pico-8 play session: hold ← + tap ❎

[t = 1 s] hold ← ~1s, tap ❎ ~2×
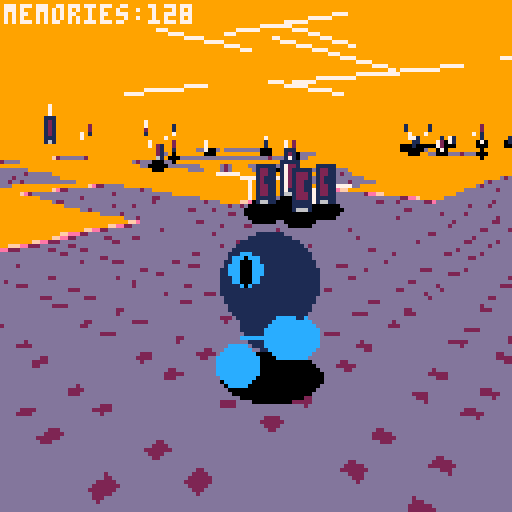
[t = 2 s] hold ← ~2s, tap ❎ ~4×
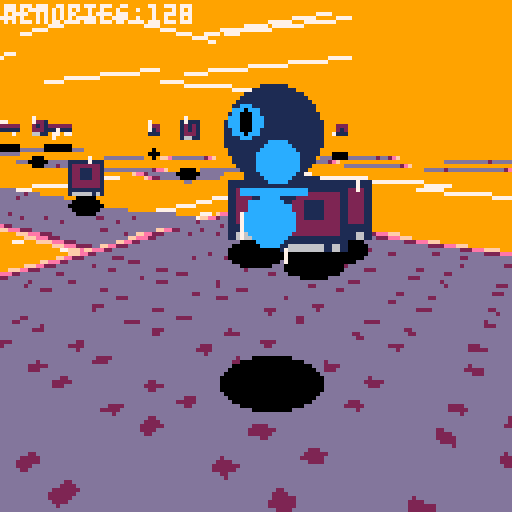
[t = 6 s] hold ← ~6s, tap ❎ ~10×
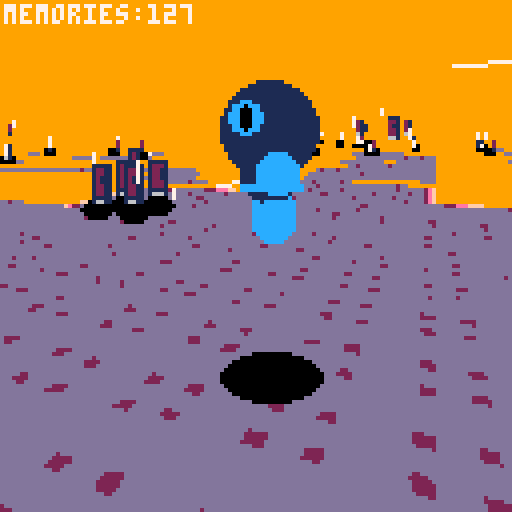
[t = 8 s] hold ← ~8s, tap ❎ ~14×
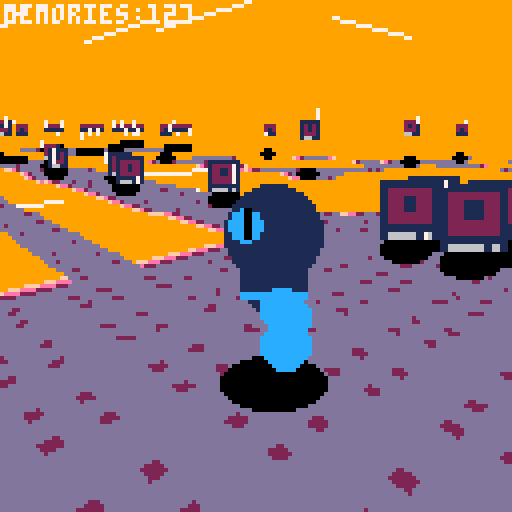

pico-8 cartridge
version 41
__lua__
-- r-a-m
-- ld sep 2023
-- rocco panella (pbg)

tline(16)

function start_title()
	_update60 = update_title
	_draw = draw_title
end

function update_title()
	if (btnp(4) or btnp(5)) start_gameplay()
end

function start_gameplay()
	fade_out()
	init_gameplay()
	_update60 = update_gameplay
	_draw = draw_gameplay
	_update60()
	fade_in()
end

function init_gameplay()
	make_cam()
	make_player()
	-- hacks
	move_cam()
	point_cam()
	rotate_cam()
	--
	make_pickups()
	make_lasers()
	--
	make_map()
	
	elist = {}
	for e in all(player_e) do
		add(elist,e)
	end
	for e in all(pickups) do
		add(elist,e)
	end	
end

function update_gameplay()
	update_player()
	cam.d %= 1
	
	local df = 0
	--if (btn(2)) df = 1/8
	--if (btn(3)) df = -1/16
	
	local dx = df*cos(cam.d)
	local dy = df*sin(cam.d)
	
	cam.x += dx
	cam.y += dy
	
	move_cam()
	point_cam()
	rotate_cam()
	if (btnp(4)) snap_cam()
	update_lasers()
	
	for e in all(elist) do
		e.rx = getrx(e.x,e.y)
	end
	get_pickups()
	if (player.z < -2) reboot()
end

function draw_gameplay()
	cls(9)
	sort(elist,"rx")
	draw_lasers()
	map3d()
	for e in all(elist) do
		if e.rx-cam.rx>0.5 and mget(e.x,e.y)>0 then
			if (e.shad and e.oversolid) draw_shadow(e)
		end
	end
	for e in all(elist) do
		if (e.rx-cam.rx>0.5) e:draw()
	end
	print("memories:"..#pickups,1,1,7)	
end

function draw_title()
	cls()
	cprint("r-a-m",30,8)
	cprint("running",45,8)
	cprint("after",52,8)
	cprint("memories",59,8)
	cprint("pbg, for ld54",80,2)
end

function _init()
	start_title()
end

function fade_out()
	for r=0,66,3 do
		_draw()
		rectfill(64-r,64-r,64+r,64+r,13)
		flip()
	end
end

function fade_in()
	for r=66,0,-3 do
		_draw()
		rectfill(64-r,64-r,64+r,64+r,13)
		flip()
	end
end

function make_map()
	for xx=0,127,1 do
	local told=0
	for yy=0,63,1 do
		local t=mget(xx,yy)
		if t == 5 then
			make_pickup(xx+.5,yy+.5,0.2)
			mset(xx,yy,told)
			t=told
		elseif t == 21 then
			make_pickup(xx+.5,yy+.5,1.5)
			mset(xx,yy,told)
			t=told
		end
		told=t
	end
	end
end

function start_gamewin()
	fade_out()
	_update60 = update_gamewin
	_draw = draw_gamewin
	fade_in()
end

function update_gamewin()
	
end

function draw_gamewin()
	cls()
	cprint("you win",60,8)
end

function reboot()
 fade_out()
	restore_pickup(3)
	del(elist,portal)
	portal=nil
	--make_cam()
	player.x=66
	player.y=33
	player.z=5
	_update60()
	_update60()
	fade_in()
end

function restore_pickup(n)
	local n = n or 1
	for i=1,n,1 do
		if (#got_pickups <= 0) break
		local p = got_pickups[#got_pickups]
		del(got_pickups,p)
		add(pickups,p)
		add(elist,p)
	end
end
-->8
-- 3d stuff
-- field of view
fov = 0.2 -- 0.2 = 72 degrees
unit= abs(64/sin(fov*.5)) -- how big one block is
horizon = 32
resolution = 1
viewheight = 128
viewcenter = 64--viewheight/2
drawdist = 20

--camera plane info
xplane0 = cos(fov/2) 
yplane0 = sin(fov/2)
xplane1 = cos(-fov/2)
yplane1 = sin(-fov/2)
planelength = sqrt((xplane0-xplane1)^2 + (yplane0-yplane1)^2)
shortestdist = cos(fov/2)

function tan(ang)
	return (sin(ang)/cos(ang))
end

function rotate(x,y)
	local rx = x*cos(-cam.d) - y*sin(-cam.d)
	local ry = x*sin(-cam.d) + y*cos(-cam.d)
	return rx,ry
end

function rotateback(x,y)
	local rx = x*cos(cam.d) - y*sin(cam.d)
	local ry = x*sin(cam.d) + y*cos(cam.d)
	return rx,ry
end

function rotated(x,y,d)
 local rx = x*cos(d) - y*sin(d)
	local ry = x*sin(d) + y*cos(d)
	return rx,ry
end

function getrx(x,y)
	return x*cos(-cam.d) - y*sin(-cam.d)
end

function point2pix(x,y,z)
 local rx,ry = rotate(x,y)
 local dist = rx - cam.rx
	local scale = unit/dist
 
 local sx = (ry - cam.ry)*scale+64
 local sy = (cam.z-z)*scale + horizon

 return sx,sy,scale
end

function point2pixb(x,y,z)
 local rx,ry = rotate(x,y)
 local dist = rx - 8*cam.rx
	local scale = unit/dist
 
 --local sx = (ry - 8*cam.ry)*scale+64
 local sy = (8*cam.z-8*z)*scale + horizon

 return sy,scale
end

function make_cam()
 cam = {}
 cam.x = 63
 cam.y = 33
 cam.z = 2 --height is pos
 cam.gx = 5
 cam.gy = 5
 cam.d = 0.125
 cam.rx, cam.ry = rotate(cam.x,cam.y)
end

function move_cam()
	local rx,ry = rotate(player.x,player.y)
	if rx - cam.rx > 3.5 then
		cam.rx = rx - 3.5
	end
	if rx - cam.rx < 2 then
		cam.rx = rx - 2
	end

	cam.gx,cam.gy = rotateback(cam.rx,cam.ry)
	
	cam.x += (cam.gx-cam.x)/2
	cam.y += (cam.gy-cam.y)/2
end

function snap_cam()
	local vvx,vvy = rotateback(player.vx,player.vy)

	cam.x = player.x - 10*vvx
	cam.y = player.y - 10*vvy
	
	point_cam()
	rotate_cam()

	player.vx=1
	player.vy=0

end

function rotate_cam()
	cam.rx, cam.ry = rotate(cam.x,cam.y)
end

function point_cam()
	cam.d = atan2(player.x-cam.x,player.y-cam.y)
end


dflist = {35,30,25,20,18,
									16,14,12,10,8,7,6,5,
									4,3,2.5,2,1.5,1}
									
function map3d()

	local mapx0 = 8*cam.x+320*cos(cam.d)
	local	mapy0 = 8*cam.y+320*sin(cam.d)
	
	local py0,scale0 = point2pixb(mapx0,mapy0,0)
	
	local vx = cos(cam.d-0.25)
	local vy = sin(cam.d-0.25)
		
	for df in all(dflist) do
		df*=8
		local mapx = 8*cam.x+df*cos(cam.d)
		local mapy = 8*cam.y+df*sin(cam.d)
		
		local py,scale = point2pixb(mapx,mapy,0)
			
		local yscale = py-py0
		local ppy = py0
		
		local scalerange = scale-scale0
		local mrangex = mapx-mapx0
		local mrangey = mapy-mapy0
		
		while ppy < py do
			local step = (ppy-py0)/yscale
			local sc = scale0 + scalerange*step
			local mx = mapx0 + mrangex*step
			local my = mapy0 + mrangey*step
			tline(64,ppy,127,ppy,mx,my,vx/sc,vy/sc)
			tline(63,ppy,0,ppy,mx,my,-vx/sc,-vy/sc)
			ppy+=1
			if (ppy>128) break
		end
		if (ppy>128) break
		mapx0 = mapx
		mapy0 = mapy
		mapx00 = mapx10
		mapy00 = mapy10
		scale0 = scale
		py0 = py
	end
end

function spr3d(ix,x,y,z)
--z is foot height
	local px,py,s = point2pix(x,y,z+1)
	local sx=8*ix%128
	local sy=(ix\16)*8
	sspr(sx,sy,8,8,1+px-s*.5,py+1,s,s)
	local pxl = px - .5*s + rnd(s)
	local pyl = py -.7*s + rnd(2*s)
	line(pxl,max(pyl,py),pxl,min(pyl+.4*s,py+s),7)
end

function draw_bug(s)
	spr3d(3,s.x,s.y,0)
end

function draw_shadow(s)
	local px,py,s = point2pix(s.x,s.y,0)	
	ovalfill(px-.4*s,py-.2*s,px+.4*s,py+.2*s,0)
end

function wall3d(w)
	local px,py,s = point2pix(w.x,w.y,0)
	rectfill(px-.5*s,py,px+.5*s,py-s*3,14)
	ovalfill(px-.5*s,py+.3*s,px+.5*s,py-s*.3,14)
end

function sort(a,key)
	local key=key or 1
 for i=1,#a do
  local j = i
  while j > 1 and a[j-1][key] < a[j][key] do
   a[j],a[j-1] = a[j-1],a[j]
   j = j - 1
  end
 end
end

	
	
	

-->8
-- player
function make_player()
player_e = {}
head = {
x=0,
y=0,
z=0.7,
r=0.4,
c=1,
shad=false
}
body = {
x=0,
y=0,
z=0.35,
r=0.25,
c=1,
shad=true
}

rarm = {
x=0.05,
y=0.3,
z=0.45,
r=0.15,
c=12,
shad=false
}
reye = {
x=0.2,
y=0.1,
z=head.z+.10,
r=0.10,
c=0,
shad=false
}
leye = {
x=0.2,
y=-0.1,
z=head.z+.10,
r=0.10,
c=0,
shad=false
}
gog1 = {
x=0.15,
y=0.35,
z=reye.z,
r=0.3,
c=12,
shad=false
}
gog2 = {
x=0.15,
y=-0.35,
z=reye.z,
r=0.3,
c=12,
shad=false
}
goggles = {
x=0.15,
y=0,
z=reye.z,
r=0.3,
c=12,
shad=false
}
larm = {
x=0.05,
y=-0.3,
z=0.45,
r=0.15,
c=12,
shad=false
}
rleg = {
x=0,
y=0.25,
z=0.05,
r=0.175,
c=12,
shad=false
}
lleg = {
x=0,
y=-0.25,
z=0.05,
r=0.175,
c=12,
shad=false
}
add(player_e,body)
add(player_e,gog1)
add(player_e,gog2)
add(player_e,goggles)
add(player_e,head)
add(player_e,rarm)
add(player_e,larm)
add(player_e,rleg)
add(player_e,lleg)
add(player_e,reye)
add(player_e,leye)
player = {
x=66,
y=33,
z=1, --floor
dz=0,
floor=false,
vx=-1,
vy=0,
cyc=0, -- walk cycle
oversolid = true
}
for e in all(player_e) do
	e.x0=e.x --original
	e.y0=e.y
	e.z0=e.z
	e.xa=0 -- animation offset
	e.ya=0
	e.za=0
	e.draw=circ3d
	e.rx=0	
	
	e.x+=player.x
	e.y+=player.y
	e.z+=player.z
end
reye.draw = eye3d
leye.draw = eye3d
body.draw = body3d
gog1.draw = edraw
gog2.draw = edraw
goggles.draw = goggles3d
end

function edraw(e)
end

function circ3d(e)
	local px,py,s = point2pix(e.x,e.y,e.z)
	circfill(px,py,s*e.r,e.c)
end

function eye3d(e)
	local px,py,s = point2pix(e.x,e.y,e.z)
	circfill(px,py,1.5*s*e.r,12)
	ovalfill(px-.025*s,py-s*e.r,px+.025*s,py+s*e.r,e.c)
end

function body3d(e)
	circ3d(e)
	local px,py,s = point2pix(e.x,e.y,e.z)
	py+=.1*s
	ovalfill(px-s*e.r,py-.01*s*e.r,px+e.r*s,py+s*e.r*.1,12)
end

function goggles3d(e)
	local px1,py1,s1 = point2pix(gog1.x,gog1.y,e.z)
	local px2,py2,s2 = point2pix(gog2.x,gog2.y,e.z)
	local px3,py3,s3 = point2pix(e.x,e.y,e.z)
	ovalfill(px1,py3-.15*s3,px2,py3+.15*s3,12)
end

grav = 0.05/8

function over_solid(s)
	if (mget(s.x+.4,s.y+.4)>0) return true
	if (mget(s.x-.4,s.y+.4)>0) return true
	if (mget(s.x+.4,s.y-.4)>0) return true
	if (mget(s.x-.4,s.y-.4)>0) return true
	return false
end

function update_player()
	local rx,ry = rotate(player.x,player.y)
	local drx,dry = 0,0
	
	if (btn(0)) dry = -1/8
	if (btn(1)) dry = 1/8
	if (btn(2)) drx = 1/8
	if (btn(3)) drx = -1/8
	
	if (dry!=0 and drx!=0) dry,drx = dry*.71,drx*.71
	
	player.dz -= grav
	
	if btnp(5) and player.floor then
		player.dz=1/8
		player.floor=false
	end
	
	player.oversolid = over_solid(player)
	body.oversolid = player.oversolid
	
	player.z += player.dz
	player.floor=false
	if player.z <= 0 and player.oversolid and player.z > -.4 then
		player.dz=0
		player.z=0
		player.floor=true
	end
	
	rx += drx
	ry += dry
	
	player.cyc=0
	if btn()&0b1111 > 0 then
		player.vx = drx
		player.vy = dry
		player.cyc = (t()%.33)*3
	end
	
	update_limbs()
	
	local ox,oy = rotateback(player.vx,player.vy)
	local od = atan2(ox,oy)
	
	player.x,player.y = rotateback(rx,ry)
	
	for e in all(player_e) do
		
		local xgoal,ygoal = rotated(e.x0+e.xa,e.y0+e.ya,od)
		
		e.x += (player.x+xgoal-e.x)/2
		e.y	+= (player.y+ygoal-e.y)/2
		e.z += (player.z+e.z0+e.za-e.z)/2
		
	end
end

function update_limbs()
	if player.floor then
		rleg.za = .2*abs(sin(player.cyc))
		lleg.za = .2*abs(sin(player.cyc))
		rleg.xa = .3*sin(player.cyc)
		lleg.xa = -.3*sin(player.cyc)
		
		body.za = .1*abs(sin(player.cyc))
				
		rarm.xa = -.2*sin(player.cyc)
		larm.xa = .2*sin(player.cyc)
		rarm.za = 0
		larm.za = 0
	else
		body.za = 0
		
		rleg.za = -player.dz
		lleg.za = -player.dz
		rleg.xa = -player.dz
		lleg.xa = -player.dz
		
		rarm.xa = -.1
		larm.xa = -.1
		rarm.za = -player.dz*2
		larm.za = -player.dz*2
	end
	reye.za,leye.za,head.za, goggles.za= body.za,body.za,body.za,body.za
end

function get_pickups()
	for p in all(pickups) do
		if abs(p.x-player.x) < 1 and
		abs(p.z-player.z) < 1 and
		abs(p.y-player.y) < 1 then
			del(pickups,p)
			del(elist,p)
			add(got_pickups,p)
			sfx(0)
			if (#pickups <= 0) make_portal()
		end
	end
	if portal then
		if abs(portal.x-player.x) < 1.5 and
		abs(portal.z-player.z) < 1.5 and
		abs(portal.y-player.y) < 1.5 then
			sfx(1)
			start_gamewin()
			return
		end
	end
end
-->8
-- pickups
function make_pickups()
	pickups = {}
	got_pickups={}
	portal=nil
--	add(pickups,{x=10,y=10,z=1.5})
	
	for p in all(pickups) do
		p.rx=0
		p.shad=true
		p.oversolid=true
		p.draw=draw_pickup
	end
end

function make_pickup(x,y,z)
	local p = {}
	p.x=x
	p.y=y
	p.z=z
	p.rx=0
	p.shad=true
	p.oversolid=true
	p.draw=draw_pickup
	add(pickups,p)
end

function draw_pickup(s)
	local sp = 5 + flr(t()*20)%5
	spr3d(sp,s.x,s.y,s.z)
end

function make_portal()
	portal = {}
	portal.x = 66
	portal.y=33
	portal.z=2
	portal.rx=0
	portal.shad=true
	portal.oversolid=true
	portal.draw = draw_portal
	add(elist,portal)
end

function draw_portal(p)
	local px,py,s = point2pix(p.x,p.y,p.z)
	local w = s*(.1+1*abs(sin(t())))
	ovalfill(px-w,py-1.5*s,px+w,py+1.5*s,rnd(16))
	oval(px-w,py-1.5*s,px+w,py+1.5*s,7)
	local rx0 = px-2*s+rnd(4*s)
	local rx1 = px-2*s+rnd(4*s)
	local ry0 = py-2*s+rnd(4*s)
	local ry1 = py-2*s+rnd(4*s)
	rectfill(rx0,ry0,rx1,ry1,7)
end
-->8
-- effects
function make_lasers()
	lasers = {}
end

function generate_laser()
	local laserdmax=25
	local l = {}
	local xy = flr(rnd(2))
	if xy==0 then --x
		l.y = flr(cam.y) + (-25 + flr(rnd(laserdmax*2)))
		l.dx = -1 + 2*flr(rnd(2))
	 l.x = flr(cam.x) - l.dx*laserdmax
	 l.dy = 0
	else
		l.x = flr(cam.x) + (-25 + flr(rnd(laserdmax*2)))
		l.dy = -1 + 2*flr(rnd(2))
	 l.y = flr(cam.y) - l.dy*laserdmax
	 l.dx = 0		
	end
	l.z = -5 + 10*flr(rnd(2))
	add(lasers,l)
end

function update_lasers()
	for l in all(lasers) do
		l.x += l.dx
		l.y += l.dy
		if (abs(cam.y-l.y)>32) del(lasers,l)
		if (abs(cam.x-l.x)>32) del(lasers,l)
	end
	generate_laser()
end

function draw_lasers()
	for l in all(lasers) do
		local px,py,s = point2pix(l.x,l.y,l.z)
		local px2,py2,s2 = point2pix(l.x-l.dx*10,l.y-l.dy*10,l.z)
		if (py>0 and py2>0) line(px,py,px2,py2,7)	
	end
end
-->8
-- utils lol

function cprint(s,y,c)
	local x = 64 - 2*#s
	print(s,x,y,c)
end
__gfx__
00000000661111666666666600000000eeeedddd1111111101111110001111000001110000011000ffffffffffffffffdddddddddddddddd0000000000000000
00000000615555166555666600c00c00eeeedddd1222222101222210001221000001210000011000feeeeeeeeeeeeeefd2dddd2ddddddddd0000000000000000
0070070015aaaa51666666660cccccc0eeeedddd1221122101211210001211000001110000011000fe222222222222efdddddddddddddddd0000000000000000
0007700015aaaa516666666611111111eeeedddd1221122101221210001211000001110000011000fe2dddddddddd2efdddddddddddddddd0000000000000000
0007700015aaaa516666555611911911eeeedddd1222222101222210001221000001210000011000fe2dddddddddd2efdddddddddddddddd0000000000000000
0070070015aaaa516666666611911911eeeedddd1222222101222210001221000001210000011000fe2dddddddddd2efdddddddddddddddd0000000000000000
00000000615555166666666600cccc00eeeedddd1111111101111110001111000001110000011000fe2ddd2dd2ddd2efd2dddd2ddddddddd0000000000000000
000000006611116655566666000cc000eeeedddd1666616101666110001661000001610000016000fe2dddddddddd2efdddddddddddddddd0000000000000000
0000000000000000000000000000000000000000111111110000000000000000ddddddddddddddddfe2dddddddddd2effffffffffe2dddddddddd2ef00000000
0000000000000000000000000000000000000000122222210000000000000000ddddddddddddddddfe2ddd2dd2ddd2efeeeeeeeefe2ddd2dd2ddd2ef00000000
0000000000000000000000000000000000000000122112210000000000000000ddeeeeeeeeeeeeddfe2dddddddddd2ef22222222fe2dddddddddd2ef00000000
0000000000000000000000000000000000000000122112210000000000000000dde2222222222eddfe2dddddddddd2efddddddddfe2dddddddddd2ef00000000
0000000000000000000000000000000000000000122222210000000000000000dde2222222222eddfe2dddddddddd2efddddddddfe2dddddddddd2ef00000000
0000000000000000000000000000000000000000166666610000000000000000dde22eeeeee22eddfe222222222222efddddddddfe2dddddddddd2ef00000000
0000000000000000000000000000000000000000000000000000000000000000dde22edddde22eddfeeeeeeeeeeeeeefd2dddd2dfe2ddd2dd2ddd2ef00000000
0000000000000000000000000000000000000000000000000000000000000000dde22edddde22eddffffffffffffffffddddddddfe2dddddddddd2ef00000000
0000000000000000000000000000000000000000000000000000000000000000dde22edddde22edd2dddddd2dde22ed2dddddddd000000000000000000000000
0000000000000000000000000000000000000000000000000000000000000000dde22edddde22edddddddddddde22eddd2dddd2d000000000000000000000000
0000000000000000000000000000000000000000000000000000000000000000dde22eeeeee22eddeeeeeeeedde22edddddddddd000000000000000000000000
0000000000000000000000000000000000000000000000000000000000000000dde2222222222edd22222222dde22edddddddddd000000000000000000000000
0000000000000000000000000000000000000000000000000000000000000000dde2222222222edd22222222dde22edddddddddd000000000000000000000000
0000000000000000000000000000000000000000000000000000000000000000ddeeeeeeeeeeeeddeeeeeeeedde22edd22222222000000000000000000000000
0000000000000000000000000000000000000000000000000000000000000000dddddddddddddddddddddddddde22eddeeeeeeee000000000000000000000000
0000000000000000000000000000000000000000000000000000000000000000dddddddddddddddddddddddddde22ed2ffffffff000000000000000000000000
00000000000000000000000000000000000000000000000000000000000000000000000000000000dde22edd0000000000000000000000000000000000000000
00000000000000000000000000000000000000000000000000000000000000000000000000000000dde22edd0000000000000000000000000000000000000000
00000000000000000000000000000000000000000000000000000000000000000000000000000000eee22edd0000000000000000000000000000000000000000
0000000000000000000000000000000000000000000000000000000000000000000000000000000022222edd0000000000000000000000000000000000000000
0000000000000000000000000000000000000000000000000000000000000000000000000000000022222edd0000000000000000000000000000000000000000
00000000000000000000000000000000000000000000000000000000000000000000000000000000eeeeeedd0000000000000000000000000000000000000000
00000000000000000000000000000000000000000000000000000000000000000000000000000000dddddddd0000000000000000000000000000000000000000
00000000000000000000000000000000000000000000000000000000000000000000000000000000dddddddd0000000000000000000000000000000000000000
00000000000000000000000000000000000000000000000000000000000000000000000000000000000000000000000000000000000000000000000000000000
00000000000000000000000000000000000000000000000000000000000000000000000000000000000000000000000000000000000000000000000000000000
00000000000000000000000000000000000000000000000000000000000000000000000000000000000000000000000000000000000000000000000000000000
00000000000000000000000000000000000000000000000000000000000000000000000000000000000000000000000000000000000000000000000000000000
00000000000000000000000000000000000000000000000000000000000000000000000000000000000000000000000000000000000000000000000000000000
00000000000000000000000000000000000000000000000000000000000000000000000000000000000000000000000000000000000000000000000000000000
00000000000000000000000000000000000000000000000000000000000000000000000000000000000000000000000000000000000000000000000000000000
00000000000000000000000000000000000000000000000000000000000000000000000000000000000000000000000000000000000000000000000000000000
00000000000000000000000000000000000000000000000000000000000000000000000000000000000000000000000000000000000000000000000000000000
00000000000000000000000000000000000000000000000000000000000000000000000000000000000000000000000000000000000000000000000000000000
00000000000000000000000000000000000000000000000000000000000000000000000000000000000000000000000000000000000000000000000000000000
00000000000000000000000000000000000000000000000000000000000000000000000000000000000000000000000000000000000000000000000000000000
00000000000000000000000000000000000000000000000000000000000000000000000000000000000000000000000000000000000000000000000000000000
00000000000000000000000000000000000000000000000000000000000000000000000000000000000000000000000000000000000000000000000000000000
00000000000000000000000000000000000000000000000000000000000000000000000000000000000000000000000000000000000000000000000000000000
00000000000000000000000000000000000000000000000000000000000000000000000000000000000000000000000000000000000000000000000000000000
00000000000000000000000000000000000000000000000000000000000000000000000000000000000000000000000000000000000000000000000000000000
00000000000000000000000000000000000000000000000000000000000000000000000000000000000000000000000000000000000000000000000000000000
00000000000000000000000000000000000000000000000000000000000000000000000000000000000000000000000000000000000000000000000000000000
00000000000000000000000000000000000000000000000000000000000000000000000000000000000000000000000000000000000000000000000000000000
00000000000000000000000000000000000000000000000000000000000000000000000000000000000000000000000000000000000000000000000000000000
00000000000000000000000000000000000000000000000000000000000000000000000000000000000000000000000000000000000000000000000000000000
00000000000000000000000000000000000000000000000000000000000000000000000000000000000000000000000000000000000000000000000000000000
00000000000000000000000000000000000000000000000000000000000000000000000000000000000000000000000000000000000000000000000000000000
00000000000000000000000000000000000000000000000000000000000000000000000000000000000000000000000000000000000000000000000000000000
00000000000000000000000000000000000000000000000000000000000000000000000000000000000000000000000000000000000000000000000000000000
00000000000000000000000000000000000000000000000000000000000000000000000000000000000000000000000000000000000000000000000000000000
00000000000000000000000000000000000000000000000000000000000000000000000000000000000000000000000000000000000000000000000000000000
00000000000000000000000000000000000000000000000000000000000000000000000000000000000000000000000000000000000000000000000000000000
00000000000000000000000000000000000000000000000000000000000000000000000000000000000000000000000000000000000000000000000000000000
00000000000000000000000000000000000000000000000000000000000000000000000000000000000000000000000000000000000000000000000000000000
00000000000000000000000000000000000000000000000000000000000000000000000000000000000000000000000000000000000000000000000000000000
000000000000000000000000000000000000c0c0c0c000000000000000000000000000c0c0c0c0c0c0c00000c0c0c0c0c0c0c0c00000c1c1c1c0c0c0c0c0c0c0
c0c0c0c0c0c0c0c0c0c0c0e100000000000000000000000000000000000000000000c00000000000000000000000000000000000000000000000000000000000
000000000000000000000000000000000000c0c050c0000000000000000000000000c0c0c0c0c0c0c0c05100c0c0c0c0c0c0c0c05100c0c0c0c0c0c0c0c0c0c0
c0c0c0c0c0c0c0c0c0c0c0e100000000000000000000000000000000000000000000c00000000000000000000000000000000000000000000000000000000000
000000000000000000000000000000000000c0c0c0c00000000000000000000000c0c0c0c0c0c0c0c0c00000c0c0c00000c0c0c00000c0c0c0c0c0c0c0c0c0c0
c0c0c0c0c0c0c0c0c0c0c0c0c0c0c0c0c0c0c0c0c0c0c0c0c0c0c0c0c0c0c0c0c0c0510000000000000000000000000000000000000000000000000000000000
000000000000000000000000000000000000c0c0c0c000000000000000000000c0c0c0c0c0c0c0c0c0c0c0c0c0c0c05100c0c0c0c0c0c0c0c0c0c0c0c0c0c0c0
c0c0c0c0c0c0c0c0c0c0c0e100000000000000000000000000000000000000000000000000000000000000000000000000000000000000000000000000000000
000000000000000000000000000000000000c0c0c0c0000000000000000000c0c050c0c0c0c0c0c0c0c0c0c0c0c0c00000c0c0c0c0c0c0c0c0c0c0c0c0c0c0c0
c0c0c0c0c0c0c0c0c0c0c0e100000000000000000000000000000000000000000000000000000000000000000000000000000000000000000000000000000000
000000000000000000000000000000000000c0c0c0c0000000000000000000c0c0c0c000000000000000000000000000000000000000000000d1c0c0c0c0c0c0
c0c0c0c0c0c0c0c0c0c0c0e1c1c1c1c1c1c1c1c1c1c1c1c1c1c1c1c1c1c1c1c1c1c1c1c1c1c1c1c1c1c1c1c1c1c1c1c1c1c00000000000000000000000000000
000000000000000000000000c0c0c0c0c0c0c0c0c0c0000000000000000000c0c0c00000000000000000000000000000000000000000000000d1c0c05050c0c0
c0c0c0c0c0c0c0c05050c0e1c0c0c0c0c0c0c050c0c0c0c0c0c050c0c0c0c0c0c0c0c0c051c0c0c0c0c0c051c0c0c0c0c0c00000000000000000000000000000
0000000000000000000000c0c0c0c051c0c0c0c050c0000000000000000000c0c0c00000000000000000000000000000000000000000000000d1c0c05050c0c0
c0c0c0c0c0c0c0c05050c0c0c0c0c050c0c0c0c0c0c050c0c0c0c0c0c0c050c0c0c0c0c051c0c0c0c0c0c051c0c0c0c0c0c00000000000000000000000000000
00000000000000000000c050c0c0c0c0c0c0c0c0c0c0000000000000000000c0c0c00000000000000000000000000000000000000000c0c000a1c2c2c2c0c0c0
c2c2c2c2c2c2c2c2c2c2c2b1000000000000000000000000000000000000000000000000000000000000000000000000c0c00000000000000000000000000000
000000000000000000c0c0c0c0000000000000000000000000000000000000c051c000000000000000000000000000000000000000c0c0c00000000000c0c0c0
000000000000000000000000000000000000000000000000000000000000000000000000000000000000000000000000c0c00000000000000000000000000000
000000000000000000c0c0c000000000000000000000000000000000000000c0c0c0000000000000000000000000000000000000c0c0c0000000000000c0c0c0
000000000000000000000000000000000000000000000000000000000000000000000000000000000000000000000000c0c00000000000000000000000000000
000000000000000000c050c000000000000000000000000000000000000000c0c0c00000000000000000000000000000000000c0c0c000000000000000c0c0c0
000000000000000000000000000000000000000000000000000000000000000000000000000000000000000000000000c0c00000000000000000000000000000
000000000000000000c0c0c000000000000000000000000000000000000000c050c00000000000000000000000000000000000c0c00000000000000000c0c0c0
0000000000000000000000000000000000000000000000000000000000000000000000000000000000c0c1c1c1c1c1c1c0c0c1c1c1c1c1c1c000000000000000
000000000000000000c0c0c0000000000000000000000000000000000000c0c0c0c00000000000000000000000000000000000c0500000000000000000c0c0c0
0000000000000000000000000000000000c0c1c1c1c1c1c1c1c1c1c1c1c1c000000000000000000000c0c0c0c0c0c0c0c0c0c0c0c0c0c0c0c000000000000000
000000000000000000c050c00000000000000000000000000000000000c0c0c0c0000000000000000000000000000000000000c0c0c000000000000000c2c2c2
0000000000000000000000000000000000c051c2c2c2c2c2c2c2c2c2c2c05100000000000000000000c0c05151c0c0c0c0c0c0c0c05151c0c000000000000000
000000000000000000c0c0c0c0000000000000000000000000000000c0c050c00000000000000000000000000000000000000000c0c0c0000000000000000000
0000000000000000000000000000000000c0c000000000000000000000c0c000000000000000000000c0c05151c0c0c0c0c0c0c0c05151c0c000000000000000
00000000000000000000c0c0c0c0c0c0c0c0c0c0c0c0c0c0c0c0c0c0c0c0c000000000000000000000000000000000000000000000c0c0c00000000000005100
0000000000000000000000000000000000c0c000000000000000000000c0c000000000000000000000c0c0c0c0c0c0c0c0c0c0c0c0c0c0c0c000000000000000
0000000000000000000000c050c0c0c050c0c0c051c0c050c0c0c051c0c0000000000000000000000000000000000000000000000000c0c00000000000c0c0c0
0000000000000000000000000000000000c0c000000000000000000000c0c000000000000000000000c0c0c0c0c0c0c0c0c0c0c0c0c0c0c0c000000000000000
000000000000000000000000c0c0c0c0c0c0c0c0c0c0c0c0c0c0c0c0c0000000000000000000000000c0c0c0c0c00000000000000000c0c00000000000c0c0c0
0000000000000000000000000000000000c0c000000000000000000000c0c000000000000000000000c0c0c0c0c0c0c0c0c0c0c0c0c0c0c0c000000000000000
00000000000000000000000000000000000000000000000000000000000000000000000000000000c0c0c050c0c0c000000000000000c0500000000000c0c0c0
0000000000000000000000000000000000c0c000000000000000000000c0c000000000000000000000c0c0c0c0c0c0c05151c0c0c0c0c0c0c000000000000000
000000000000000000000000000000000000000000000000000000000000000000000000000000c0c0c0000000c0c0c0000000000000c0c00000000000c0c0c0
0000000000000000000000000000000000c0c000000000000000000000c0c000000000000000000000c0c0c0c0c0c0c0c0c0c0c0c0c0c0c0c000000000000000
000000000000000000000000000000000000000000000000000000000000000000000000000000c0c00000000000c0c00000000000c0c0c00000000000c0c0c0
0000000000000000000000000000000000c0c000000000000000000000c0c000000000000000000000c0c0c0c0c0c0c0c0c0c0c0c0c0c0c0c000000000000000
000000000000000000000000000000000000000000000000000000000000000000000000000000c0c00000000000c0c0c0000000c0c0c0000000000000c0c0c0
000000c0c0c0c0c0c0c0c0c0c0c0c0c0c0c0c0c1c1c1c1c1c1c1c1c1c1c0c000000000000000000000c0c0c0c0c0c0c0c0c0c0c0c0c0c0c0c000000000000000
000000000000000000000000000000000000000000000000000000000000000000000000000000c0c0000000000000c0c0c0c0c0c0c000000000000000c2c2c2
000000c2c2c2c2c2c2c2c2c2c2c2c2c2c2c051c2c2c2c2c2c2c2c2c2c2c25100000000000000000000c0c05151c0c0c0c0c0c0c0c05151c0c000000000000000
000000000000000000000000000000000000000000000000000000000000000000000000000000c05000000000000000c0c050c0c00000000000000000000000
0000000000000000000000000000000000c0c000000000000000000000000000000000000000000000c0c05151c0c0c0c0c0c0c0c05151c0c000000000000000
000000000000000000000000000000000000000000000000000000000000000000000000000000c0c00000000000000000000000000000000000000000005100
0000000000000000000000000000000000c0c000000000000000000000000000000000000000000000c0c0c0c0c0c0c0c0c0c0c0c0c0c0c0c000000000000000
000000000000000000000000000000000000000000000000000000000000000000000000000000c0c00000000000000000000000000000000000000000c0c0c0
0000000000000000000000000000000000c0c000000000000000000000000000000000000000000000c0c2c2c2c2c2c2c2c2c2c2c2c2c2c2c000000000000000
000000000000000000000000000000000000000000000000000000000000000000000000000000c0c0c000000000000000000000000000000000000000c0c0c0
0000000000000000000000000000000000c0c0000000000000000000000000000000000000000000000000000000000000000000000000000000000000000000
00000000000000000000000000000000000000000000000000000000000000000000000000000000c0c0c0000000000000000000000000000000000000c0c0c0
0000000000000000000000000000000000c0c0000000000000000000000000000000000000000000000000000000000000000000000000000000000000000000
0000000000000000000000000000000000000000000000000000000000000000000000000000000000c050c00000c0c00051c0c00000c0c0c0c0c0c0c0c0c0c0
c0c0c0c0c0c0c0c0c0c0c0c0c0c0c0c0c0c0c0000000000000000000000000000000000000000000000000000000000000000000000000000000000000000000
000000000000000000000000000000000000000000000000000000000000000000000000000000000000c0c00051c0c00000c0c00051c2c2c2c2c2c2c2c2c2c2
c2c2c2c2c2c2c2c2c2c2c2c2c2c2c2c2c2c251000000000000000000000000000000000000000000000000000000000000000000000000000000000000000000
__gff__
0001000000000000000000000000000000000000000000000000000000000000000000000000000000000000000000000000000000000000000000000000000000000000000000000000000000000000000000000000000000000000000000000000000000000000000000000000000000000000000000000000000000000000
0000000000000000000000000000000000000000000000000000000000000000000000000000000000000000000000000000000000000000000000000000000000000000000000000000000000000000000000000000000000000000000000000000000000000000000000000000000000000000000000000000000000000000
__map__
0000000000000000000000000000000000000000000000000000000000000000000000000000000000000000000000000000000000000000000000000000000000000000000000000000000000000000000000000000000000000000000000000000000000000000000000000000000000000000000000000000000000000000
000c0c0c0c0c0c0c0c0c0c0c0c0c0c0000000000000000000000000000000000000000000000000000000000000000000000000000000000000000000000000000000000000000000000000000000000000000000000000000000000000000000000000000000000000000000000000000000000000000000000000000000000
000c050c0c0c0c0c050c0c0c0c050c0000000000000000000000000000000000000000000000000000000000000000000000000000000000000000000000000000000000000000000000000000000000000000000000000000000000000000000000000000000000000000000000000000000000000000000000000000000000
000c0c000000000c0c000000000c0c000000000000000000000000000000000000000000000000000000000000000000000000000000000000000000000000000000000000000000000000000000000000000000000000000000000000000000001c1c1c00001c1c1c1c1c000000000000000000000000000000000000000000
000c0c001515000c0c001515000c0c00000000002a2a2a2a2a2a2a2a2a2a2a00000000000000000000000000000000000000000000000000000000000000000000000000000000000000000000000000000000000000000000000000000000001c0c0c0c00000c0c0c0c0c0c0000000000000000000000000000000000000000
000c0c000000000c0c000000000c0c00000000002a2a2a2a2a2a2a2a2a2a2a000000000000000000000000000000000000000000000000000000000000000000000000000000000000000000000000000000000000000000000000000000000c0c0c0c0c00000c0c0c0c0c0c0c00000000000000000000000000000000000000
000c0c0c0c0c0c0c0c0c0c0c0c0c0c00000000002a2a000000000000002a050000000000000000000000000000000000000000000000000000000000000000000000000000000000000000000000000000000000000000000000000000000c0c0c0c0c0c00000c0c0c0c0c0c0c0c000000000000000000000000000000000000
000c0c0c0c0c0c0c050c0c0c0c0c0c00000000002a2a000000000000002a2a00000000000000000000000000000000000000000000000000000000000000000000000000000000000000000000000000000000000000000000000000000c0c0c0c0c0c0c00000c0c0c0c0c0c0c0c0c0000000000000000000000000000000000
000c0c000000000c0c000000000c0c00000000002a2a000000000000002a2a000000000000000000000000000000000000000000000000000000000000000000000000000000000000000000000000000000000000000000000000000c0c0c0c0c0c0c0c00000c0c0c0c0c0c0c0c0c0c00000c00000c0c0c0c0c0c0c0c000000
000c0c001515000c0c001515000c0c0000000000052a00000000000000052a0000002a2a2a2a000000002a2a2a2a2a2a0000002a2a2a2a2a00002a2a2a2a2a190000000000000000000000000000000000000000000000000000000c0c0c0c0c0c0c0c00000000000c0c0c0c0c0c0c0c00150c00150c0c0c0c0c0c0c0c000000
000c0c000000000c0c000000000c0c00000000002a2a000000000000002a2a2a2a2a2a2a2a2a000000002a2a2a2a2a2a0000002a2a2a2a2a00002a2a2a2a192b0000000000000000000000000000000000000000000000000000000c0c0c0c0c0c0c000000000000000c0c0c0c0c0c0c00000c00000c0c0c0c0c0c0c0c000000
000c050c0c0c0c0c0c0c0c0c0c050c00000000002a2a000000000000002a2a05052a2a2a2a2a001515002a2a05052a2a0015002a2a2a2a2a15002a2a2a192b2b0000000000000000000000000000000000000000000000000000000c0c0c0c0c0c0000000000000000000c0c0c0c0c0c00000000000000000000000000000000
000c0c0c0c0c0c0c0c0c0c0c0c0c0c00000000002a050000000000000000000000002a2a2a2a000000002a2a2a2a2a2a0000002a2a2a2a2a00002a2a192b2b2b0000000000000000000000000000000000000000000000000000000c0c0c0c0c000000000000000000000c0c0c0c0c0c00000000000000000000000000000000
000000000000000c0c00000000000000000000002a2a00000000000000000000000000000000000000000000000000000000000000000000000000002b2b2b2b0000000000000000000000000000000000000000000000000000000c0c0c0c0c000000000000000000000c0c0c0c0c0c00000000000000000000000000000000
000000000000000c0c00000000000000000000002a2a00000000000000000000000000000000000000000000000000000000000000000000000000002b2b2b2b000000000000000000000000000000000000001c1c1c1c1c1c1c1c0c0c0c0c0c0000000000000000000000000000000000000000000000000000000000000000
000000000000000c0c0000000000000000000000000000000000000000000000000000000000000000000000000000000000000000000000000000002b2b2b2b0000000000000000000000000000000000000c0c0c0c0c0c0c0c0c0c0c0c0c0c0000000c0c0c0c00000000000000000000000000000000000000000000000000
000000000000000c0c0000000000000000000000000000000000000000000000000000000000000000000000000000000000000000000000000000002b052b2b00000000000000000000000000000000000c0c0c0c0c0c0c0c0c0c0c0c0c0c0c0000000c0c0c0c0000001c1c1c1c1c1c00000000000000000000000000000000
000000000000000c0c0000000000000000000000000000000000000000000000000000000000000000000000000000000000000000000000000000002b2b2b2b000000000000000000000000000000000c0c0c0c150c0c0c0c0c0c0c0c0c0c0c0015000c0c0c0c0015000c0c0c0c0c0c00000000000000000000000000000000
000000000000000c0c0c0c0c0c0c0c0c0c0c00000c0c00000c0c00000c0c00000000000000000c0c0c0c0c0c0c0c00000000000000000000000000002b2b2b2b0000000000000000000000000000000c0c0c0c0c0c0c0c0c0c0c0c0c0c0c0c0c0000000c0c0c0c0000000c0c0c0c0c0c00000000000000000000000000000000
000000000000000c050c0c0c0c0c050c0c0c00000c0500000c0500000c0500000000000000000c0000000000000500000000000000000000000000002b2b2b2b00000000000000000000000000000c0c0c0c0c0c0c0000000000000c0c0c0c0c000000000000000000000c0c0c0c0c0c00000000000000000000000000000000
00000000000000000000000000000000000000000000000000000000000000000000000000000c0000000000000c00000000000000000000000000002b052b2b000000000000000000000000000c0c0c0c0c0c0c000000000000000c0c0c0c0c000000000000000000000c0c0c0c0c0c00000000000000000000000000000000
00000000000000000000000000000000000000000000000000000000000000000000000000000c0000000000000c00000000000000000000000000002b2b2b2b0000000000000000000000000c0c0c150c0c0c00000000000000000c0c0c0c0c0c0000000000000000000c0c0c0c0c0c00000000000000000000000000000000
00000000000000000000000000000000000000000c0c00000c0c00000c0c00000c0c0c0c0c0c0c00000c0c00000c00000000000000000000000000002b2b2b2b00000000000000000000000c0c0c0c0c0c0c0000000000000000000c0c0c0c0c0c0c000000000000000c0c0c0c0c0c0c00000000000000000000000000000000
00000000000000000000000000000000000000000c0500000c0500000c0500000c0c0c050c0c0c0000050500000c00000000000000000000000000002b2b2b2b000000000000000000000c0c0c0c0c0c0c000000000000000000000c0c0c0c0c0c0c0c00000000000c0c0c0c0c0c0c0c00000000000000000000000000000000
00000000000000000000000000000000000000000000000000000000000000000000000000000c0000000000000c00000000000000000000000000002b2b2b2b0000000000000000000c0c0c0c0c0c0c0000000000000000000000000c0c0c0c0c0c0c0c00000c0c0c0c0c0c0c0c0c0c00000000000000000000000000000000
00000000000000000000000000000000000000000000000000000000000000000000000000000c0000000000000c00000000000000000000000a1c1c1c1c1c2b1c1c1c1c1c1c1c1c1c0c0c0c0c0c0c00000000000000000000000000000c0c0c0c0c0c0c00000c0c0c0c0c0c0c0c0c0000000000000000000000000000000000
00000000000000000000000000000000000000000c0c00000c0c00000c0c00000000000000000c0000000000000500000000000000000000001d0c0c0c0c0c0c0c0c0c0c0c0c0c0c0c0c0c0c0c0c000000000000000000000000000000000c0c0c0c0c0c00000c0c0c0c0c0c0c0c000000000000000000000000000000000000
00000000000000000000000000000000000000000c0500000c0500000c0500000000000000000c0c0c0c0c0c0c0c00000000000000000000001d0c0c0c0c0c0c0c0c0c0c0c0c0c0c0c0c0c0c0c0000000000000000000000000000000000000c0c0c0c0c00000c0c0c0c0c0c0c00000000000000000000000000000000000000
0000000000000000000000000000000000000000000000000000000000000000000000000000000000000000000000000000000000000000001d0c0c05050c0c0c0c0c0c0c0c0c0c05050c1e00000000000000000000000000000000000000000c0c0c0c00000c0c0c0c0c0c0000000000000000000000000000000000000000
0000000000000000000000000000000000000000000000000000000000000000000000000000000000000000000000000000000000000000001d0c0c05050c0c0c0c0c0c0c0c0c0c05050c1e0000000000000000000000000000000000000000000c0c0c00000c0c0c0c0c000000000000000000000000000000000000000000
0000000000000000000000000000000000000c0c0c0c00000000000000000000000000000000000000000000000000000000000000000000001d0c0c0c0c0c0c0c0c0c0c0c0c0c0c0c0c0c1e000000000000000000000000000000000000000000000c0000000000000000000000000000000000000000000000000000000000
0000000000000000000000000000000000000c0c0c0c00000000000000000000000000000000000000000000000000000000000000000000001d0c0c0c0c0c0c0c0c0c0c0c0c0c0c0c0c0c1e000000000000000000000000000000000000000000000c0000000000000000000000000000000000000000000000000000000000
